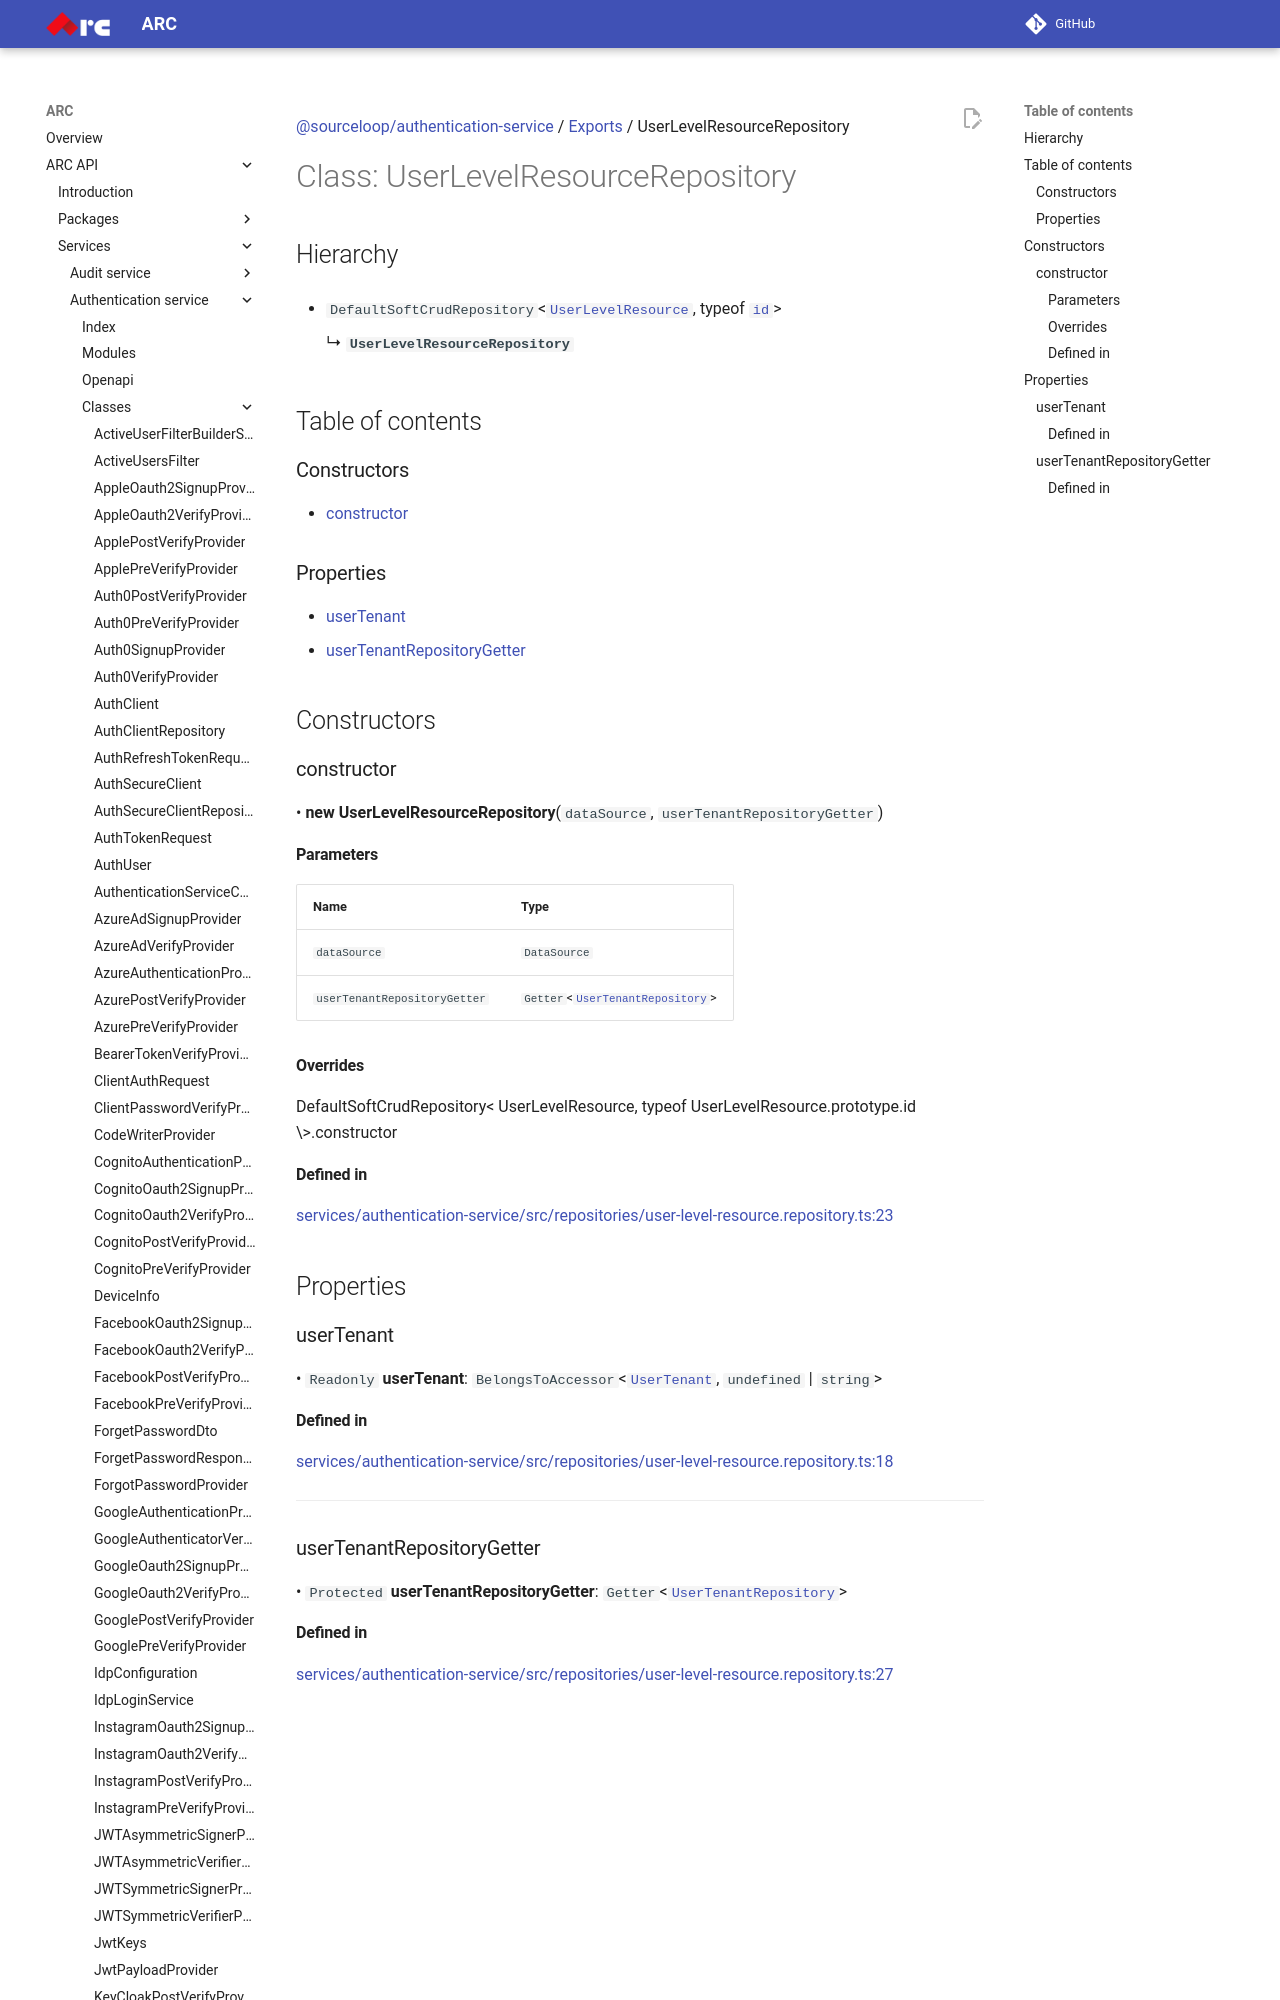

repository: sourcefuse/arc-docs · page: arc-api-docs/services/authentication-service/classes/UserLevelResourceRepository/index.html · generator: mkdocs

[@sourceloop/authentication-service](../README.md) / [Exports](../modules.md) / UserLevelResourceRepository

# Class: UserLevelResourceRepository

## Hierarchy

- `DefaultSoftCrudRepository`<[`UserLevelResource`](UserLevelResource.md), typeof [`id`](UserLevelResource.md#id)\>

  ↳ **`UserLevelResourceRepository`**

## Table of contents

### Constructors

- [constructor](UserLevelResourceRepository.md#constructor)

### Properties

- [userTenant](UserLevelResourceRepository.md#usertenant)
- [userTenantRepositoryGetter](UserLevelResourceRepository.md#usertenantrepositorygetter)

## Constructors

### constructor

• **new UserLevelResourceRepository**(`dataSource`, `userTenantRepositoryGetter`)

#### Parameters

| Name | Type |
| :------ | :------ |
| `dataSource` | `DataSource` |
| `userTenantRepositoryGetter` | `Getter`<[`UserTenantRepository`](UserTenantRepository.md)\> |
